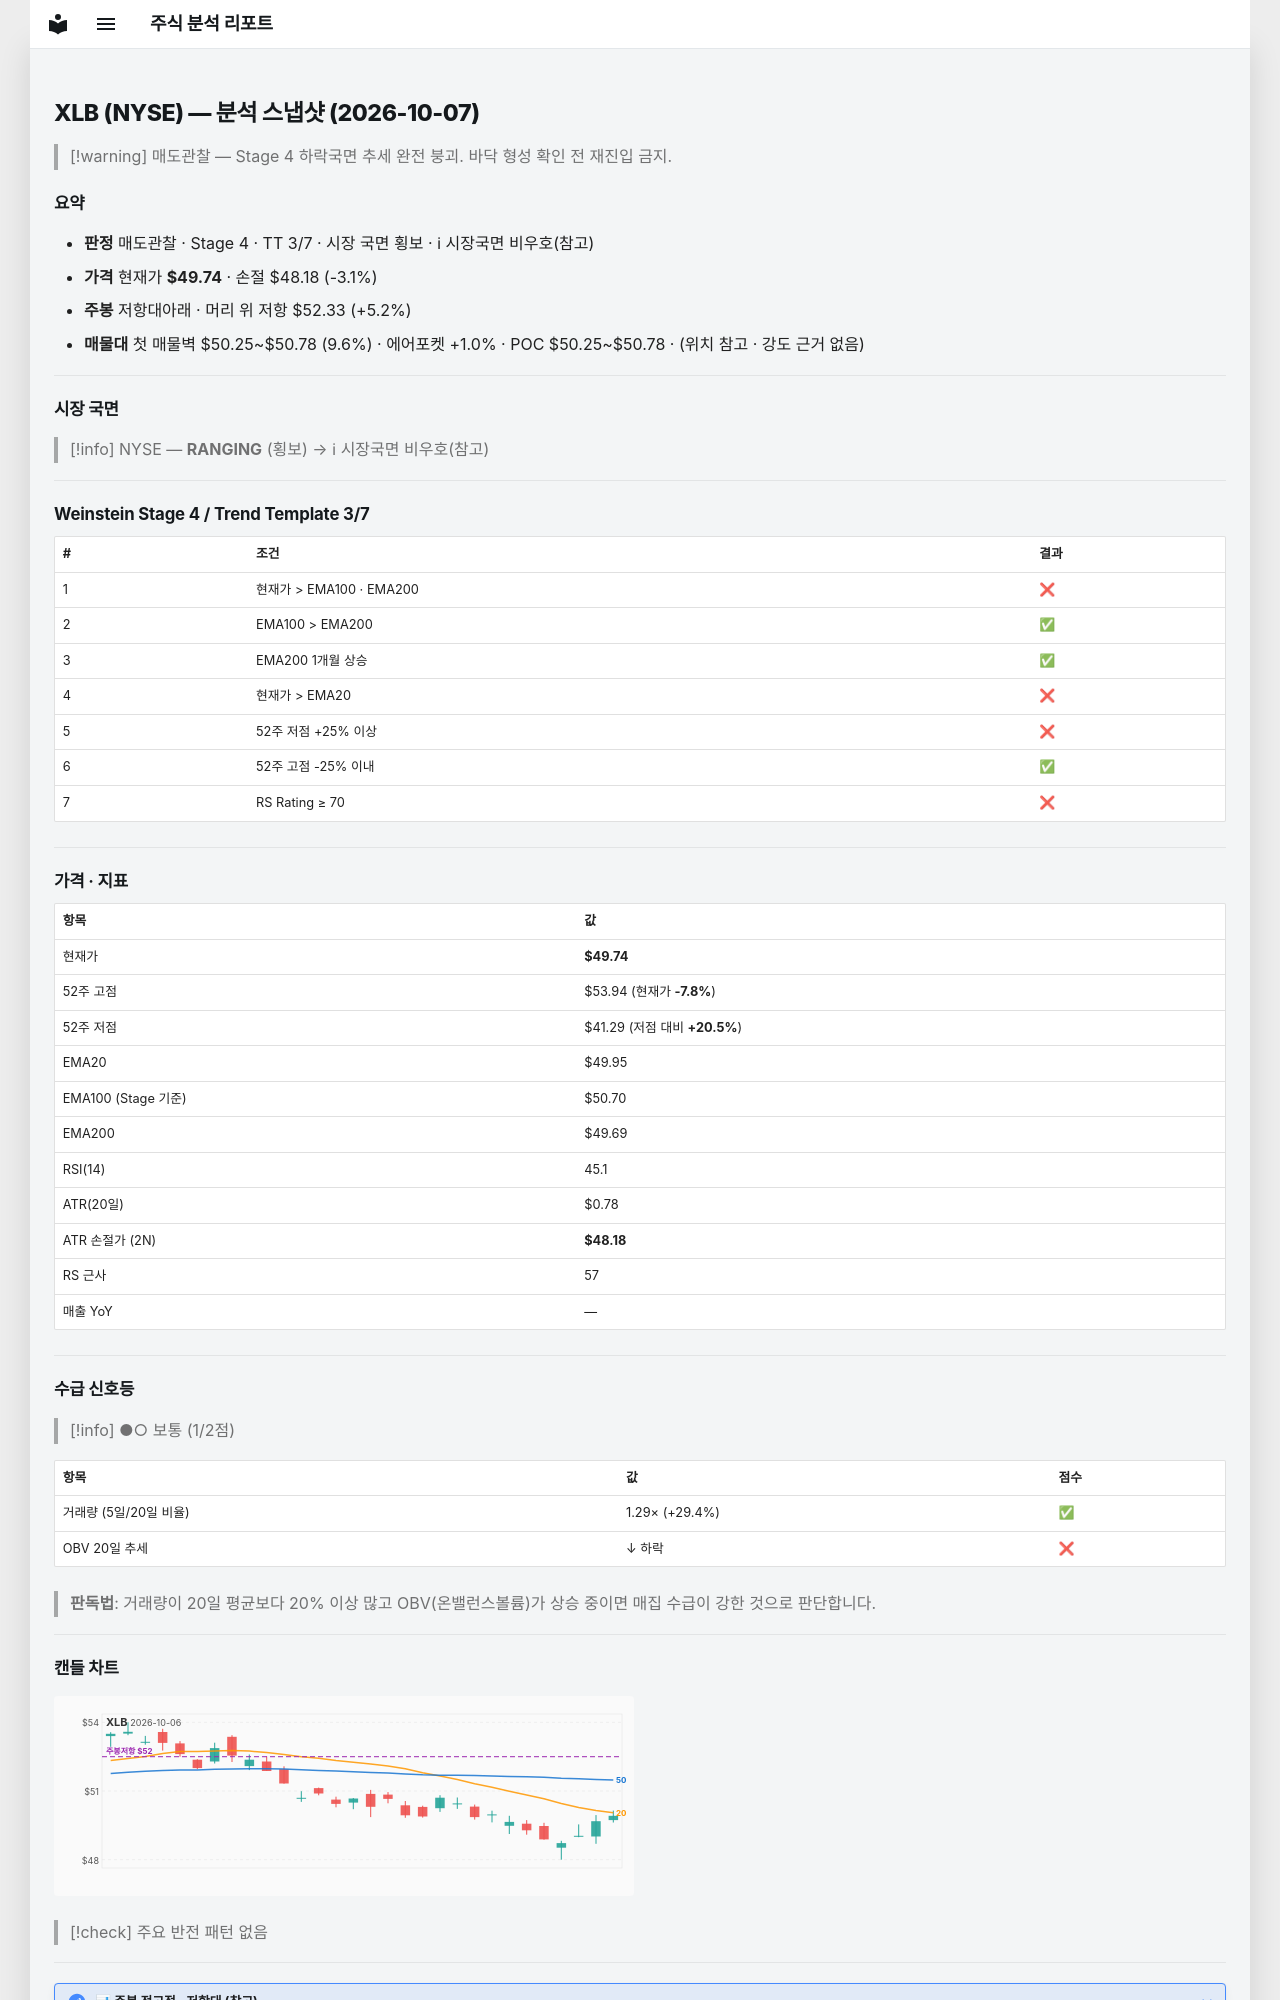

repository: soloandco/stock-reports · page: snapshots/XLB-2026-10-07/index.html · generator: mkdocs

---
type: analysis-snapshot
title: XLB 분석 스냅샷
ticker: XLB
market: NYSE
created: 2026-10-07
updated: 2026-10-07
bar-date: 2026-10-06
verdict: 매도관찰
real-rr: 1.66
sma50-gap-pct: -0.4
weekly-position: 저항대아래
weekly-overhead-price: 52.33
weekly-overhead-pct: 5.2
stage: 4
trend-template-score: 3
tt-max: 7
ma-set: ema-20-100-200
price: 49.739898681640625
stop-price: 48.182007777185184
market-regime: RANGING
supply-demand-score: 1/2
supply-demand-label: 보통
status: tracking
tags:
  - stock-agent
  - watchlist
  - XLB
  - analysis
related:
  - "[[analysis-template]]"
---

# XLB (NYSE) — 분석 스냅샷 (2026-10-07)

> [!warning] 매도관찰 — Stage 4 하락국면
> 추세 완전 붕괴. 바닥 형성 확인 전 재진입 금지.

## 요약

- **판정** 매도관찰 · Stage 4 · TT 3/7 · 시장 국면 횡보 · ℹ 시장국면 비우호(참고)
- **가격** 현재가 **$49.74** · 손절 $48.18 (-3.1%)
- **주봉** 저항대아래 · 머리 위 저항 $52.33 (+5.2%)
- **매물대** 첫 매물벽 $50.25~$50.78 (9.6%) · 에어포켓 +1.0% · POC $50.25~$50.78 · (위치 참고 · 강도 근거 없음)

---

## 시장 국면

> [!info] NYSE — **RANGING** (횡보) → ℹ 시장국면 비우호(참고)

---

## Weinstein Stage 4 / Trend Template 3/7

| # | 조건 | 결과 |
|---|------|------|
| 1 | 현재가 > EMA100 · EMA200 | ❌ |
| 2 | EMA100 > EMA200 | ✅ |
| 3 | EMA200 1개월 상승 | ✅ |
| 4 | 현재가 > EMA20 | ❌ |
| 5 | 52주 저점 +25% 이상 | ❌ |
| 6 | 52주 고점 -25% 이내 | ✅ |
| 7 | RS Rating ≥ 70 | ❌ |

---

## 가격 · 지표

| 항목 | 값 |
|------|---|
| 현재가 | **$49.74** |
| 52주 고점 | $53.94 (현재가 **-7.8%**) |
| 52주 저점 | $41.29 (저점 대비 **+20.5%**) |
| EMA20 | $49.95 |
| EMA100 (Stage 기준) | $50.70 |
| EMA200 | $49.69 |
| RSI(14) | 45.1 |
| ATR(20일) | $0.78 |
| ATR 손절가 (2N) | **$48.18** |
| RS 근사 | 57 |
| 매출 YoY | — |

---
## 수급 신호등

> [!info] ●○ 보통 (1/2점)

| 항목 | 값 | 점수 |
|------|------|------|
| 거래량 (5일/20일 비율) | 1.29× (+29.4%) | ✅ |
| OBV 20일 추세 | ↓ 하락 | ❌ |

> **판독법**: 거래량이 20일 평균보다 20% 이상 많고 OBV(온밸런스볼륨)가 상승 중이면 매집 수급이 강한 것으로 판단합니다.

---
